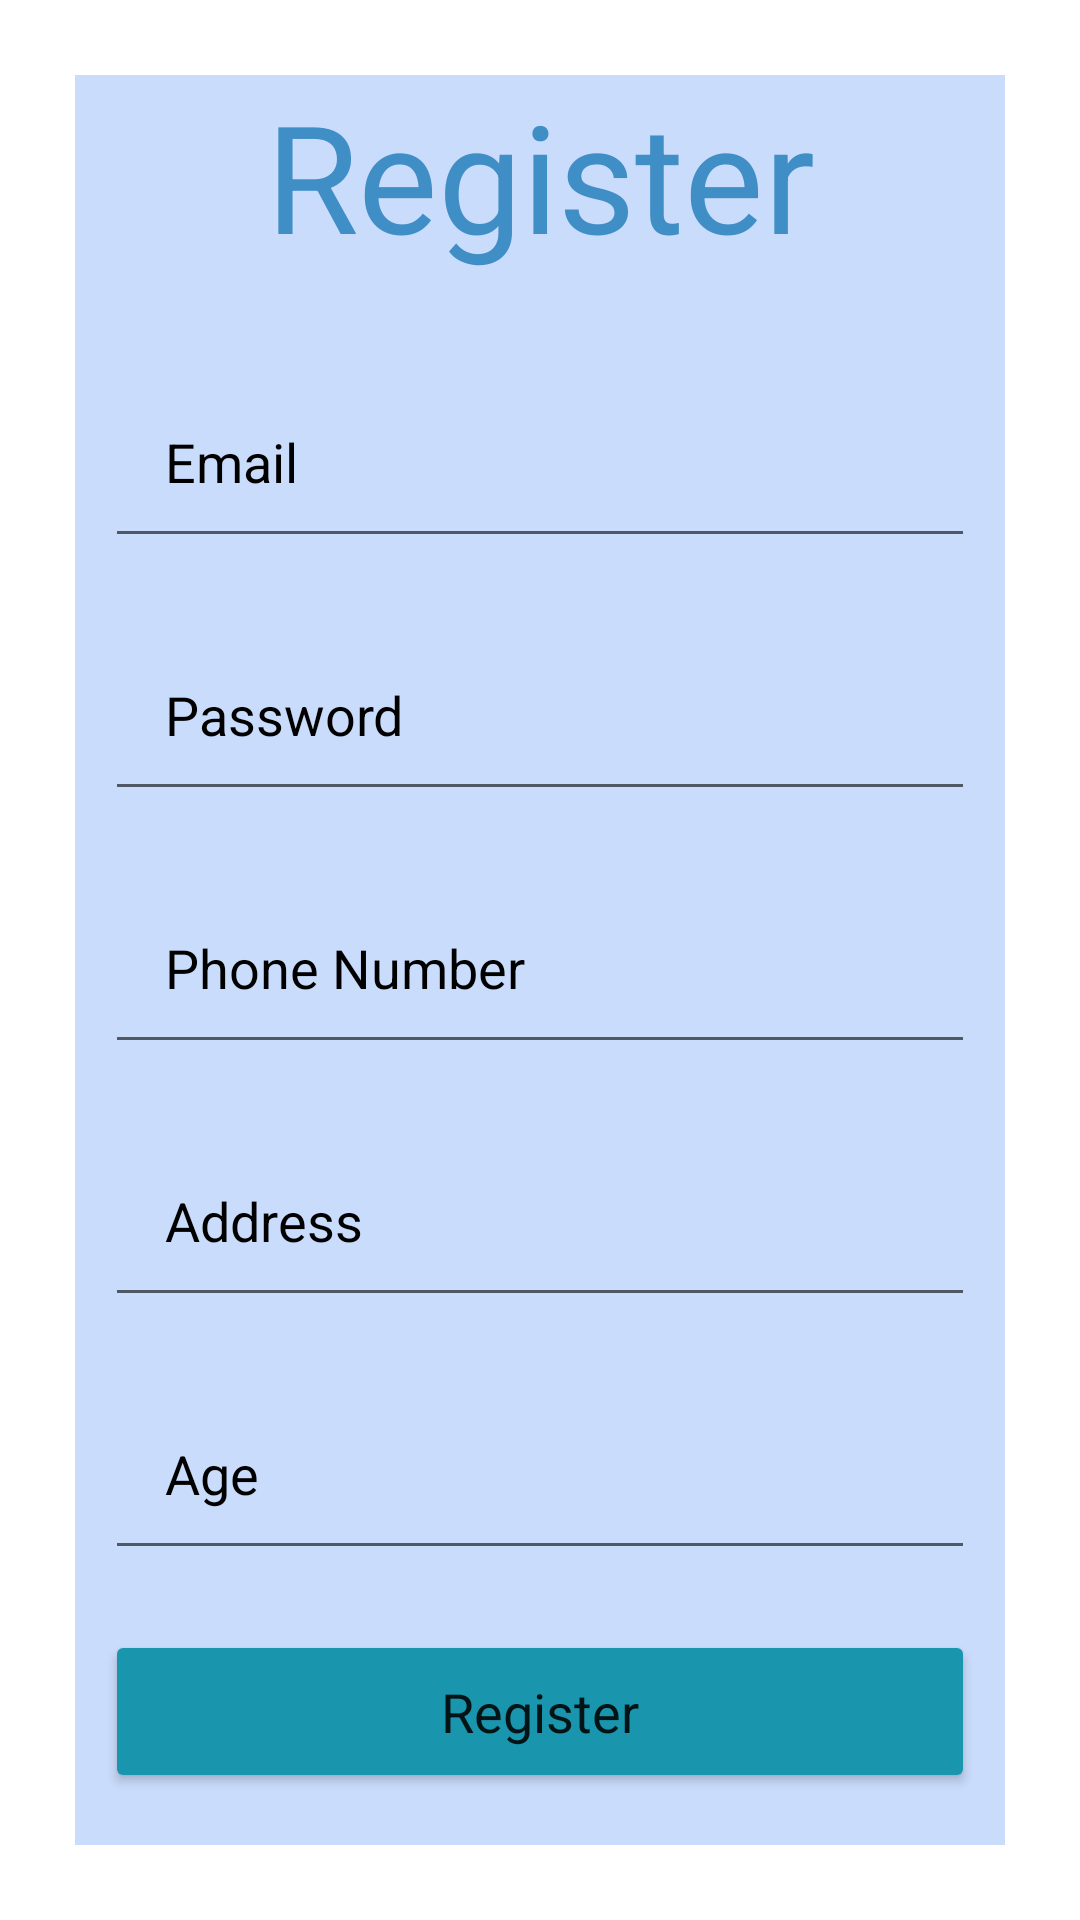

This screen was rendered from an Android layout file. Write that file and the resources it references.
<!-- AndroidManifest.xml: application theme Theme.JobPost -->
<!-- res/layout/activity_register.xml -->
<?xml version="1.0" encoding="utf-8"?>
<LinearLayout xmlns:android="http://schemas.android.com/apk/res/android"
    xmlns:app="http://schemas.android.com/apk/res-auto"
    xmlns:tools="http://schemas.android.com/tools"
    android:layout_width="fill_parent"
    android:layout_height="fill_parent"
    android:background="@raw/testlogin"
    android:gravity="center"
    android:orientation="vertical"
    tools:context=".Register">

    <LinearLayout
        android:layout_width="fill_parent"
        android:layout_height="fill_parent"
        android:layout_margin="25dp"
        android:background="@color/VeryLightBlue1"
        android:orientation="vertical">

        <TextView
            android:layout_width="match_parent"
            android:layout_height="wrap_content"
            android:layout_marginBottom="20dp"
            android:gravity="center"
            android:text="Register"
            android:textColor="@color/LightBlue1"
            android:textSize="50dp" />

        <EditText
            android:id="@+id/register_email"
            android:layout_width="match_parent"
            android:layout_height="wrap_content"
            android:layout_margin="10dp"
            android:hint="Email "
            android:padding="20dp"
            android:textColor="@color/black"
            android:textColorHint="@color/black" />

        <EditText
            android:id="@+id/register_password"
            android:layout_width="match_parent"
            android:layout_height="wrap_content"
            android:layout_margin="10dp"
            android:hint="Password"

            android:padding="20dp"
            android:textColor="@color/black"
            android:textColorHint="@color/black" />

        <EditText
            android:id="@+id/register_phone"
            android:layout_width="match_parent"
            android:layout_height="wrap_content"
            android:layout_margin="10dp"
            android:hint="Phone Number"
            android:padding="20dp"

            android:textColor="@color/black"
            android:textColorHint="@color/black" />

        <EditText
            android:id="@+id/register_address"
            android:layout_width="match_parent"
            android:layout_height="wrap_content"
            android:layout_margin="10dp"
            android:hint="Address"
            android:padding="20dp"

            android:textColor="@color/black"
            android:textColorHint="@color/black" />

        <EditText
            android:id="@+id/register_age"
            android:layout_width="match_parent"
            android:layout_height="wrap_content"
            android:layout_margin="10dp"
            android:hint="Age"
            android:padding="20dp"

            android:textColor="@color/black"
            android:textColorHint="@color/black" />

        <Button
            android:id="@+id/btn_register"
            android:layout_width="match_parent"
            android:layout_height="wrap_content"
            android:layout_margin="10dp"
            android:backgroundTint="@color/tealblue"
            android:padding="15dp"
            android:text="Register"
            android:textAppearance="@android:style/TextAppearance.Medium" />
    </LinearLayout>


</LinearLayout>
<!-- resources referenced by this layout -->
<resources>
  <color name="LightBlue1">#408EC6</color>
  <color name="VeryLightBlue1">#CADCFC</color>
  <color name="black">#000000</color>
  <color name="tealblue">#1995AD</color>
  <style name="Theme.JobPost" parent="Base.Theme.JobPost" />
  <style name="Base.Theme.JobPost" parent="Theme.MaterialComponents.DayNight.DarkActionBar">
          
          
      </style>
</resources>
